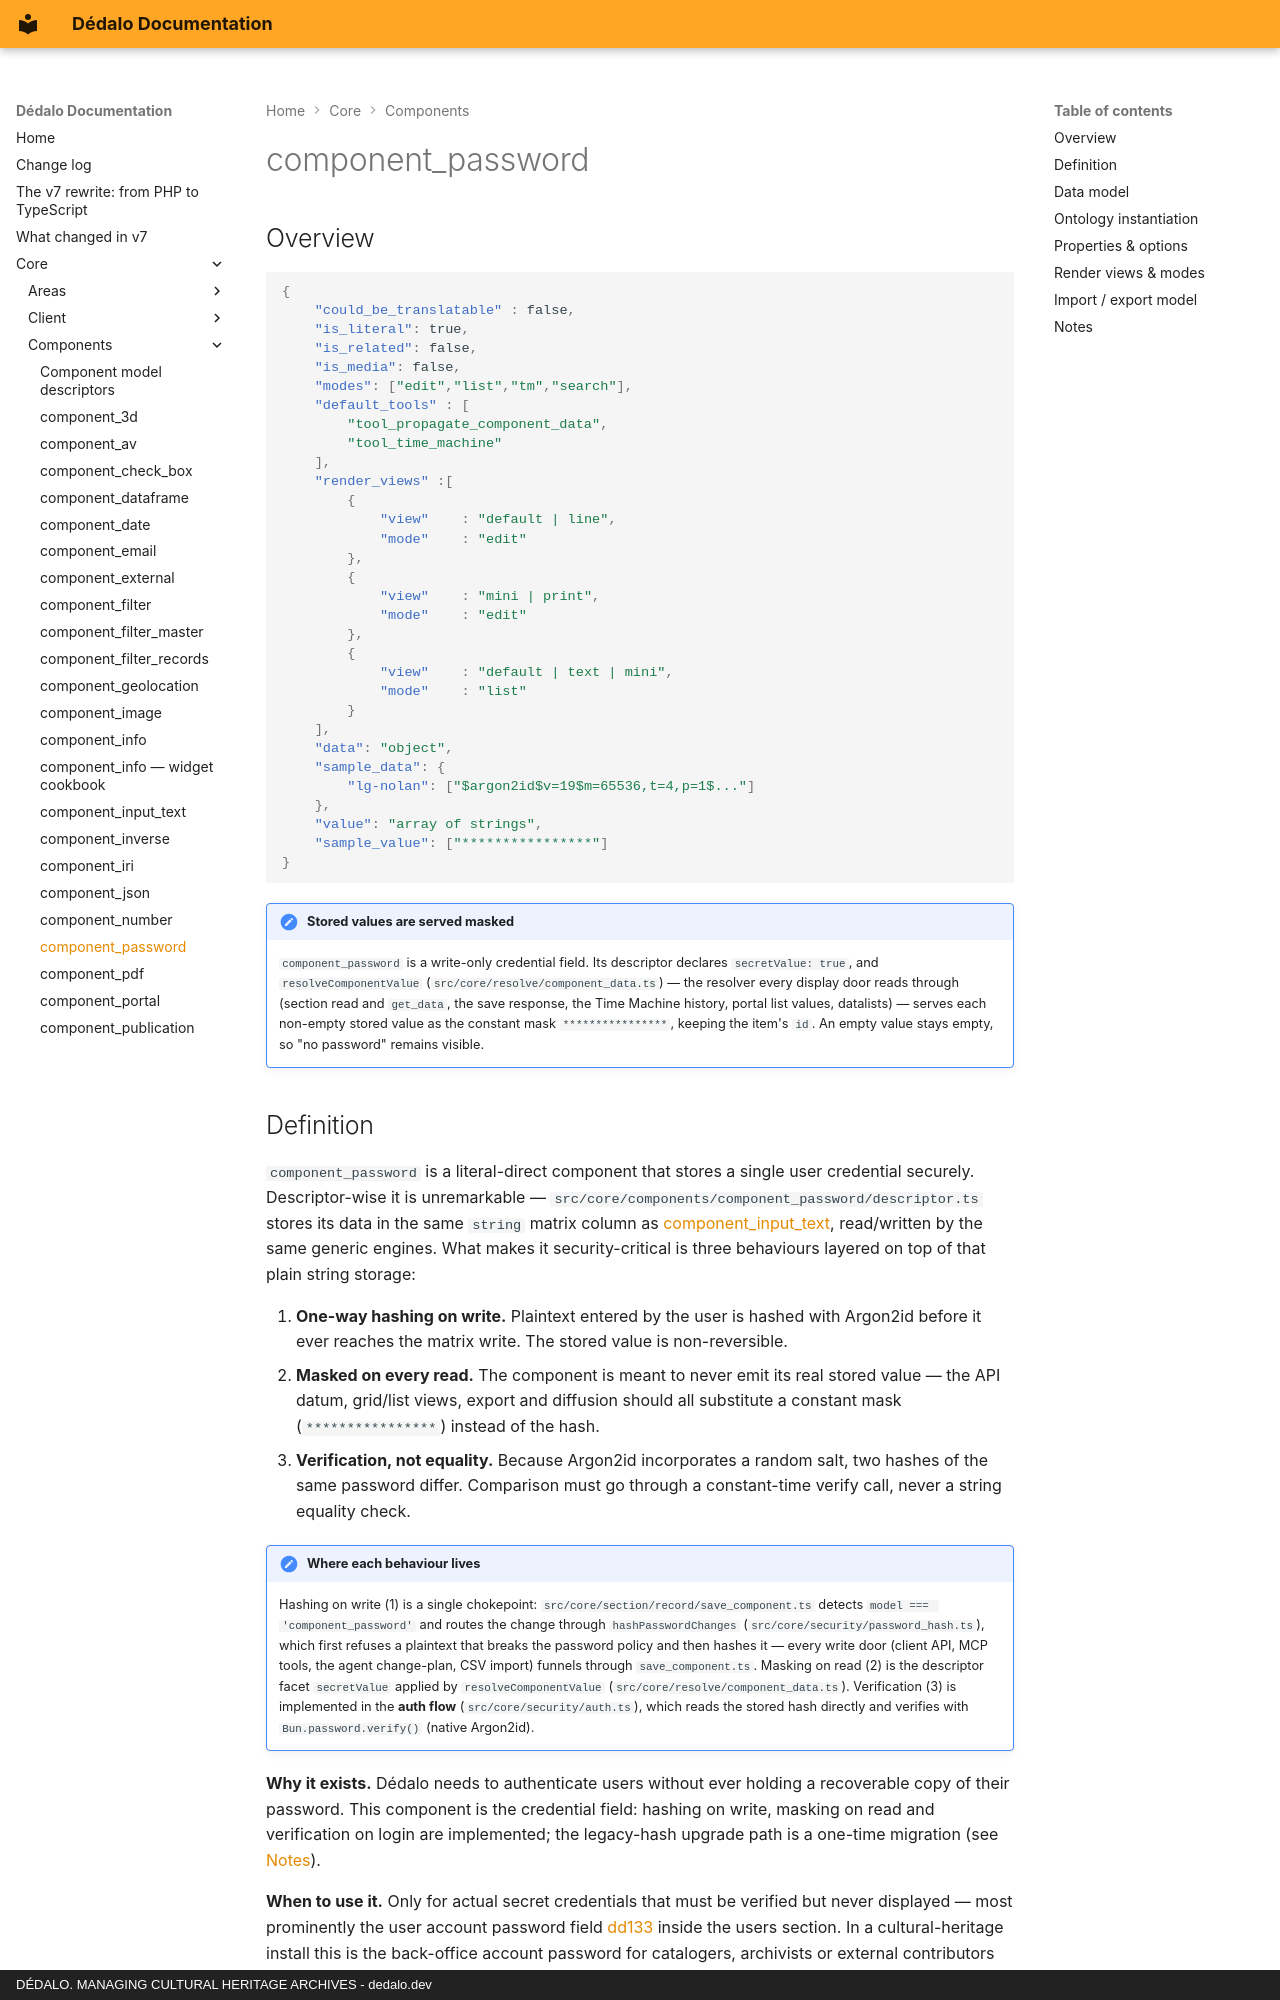

repository: dedalia-org/dedalo · page: core/components/component_password/index.html · generator: mkdocs · copyright: DÉDALO. MANAGING CULTURAL HERITAGE ARCHIVES - dedalo.dev

# component_password

## Overview

```json
{
    "could_be_translatable" : false,
    "is_literal": true,
    "is_related": false,
    "is_media": false,
    "modes": ["edit","list","tm","search"],
    "default_tools" : [
        "tool_propagate_component_data",
        "tool_time_machine"
    ],
    "render_views" :[
        {
            "view"    : "default | line",
            "mode"    : "edit"
        },
        {
            "view"    : "mini | print",
            "mode"    : "edit"
        },
        {
            "view"    : "default | text | mini",
            "mode"    : "list"
        }
    ],
    "data": "object",
    "sample_data": {
        "lg-nolan": ["$argon2id$v=19$m=65536,t=4,p=1$..."]
    },
    "value": "array of strings",
    "sample_value": ["****************"]
}
```

!!! note "Stored values are served masked"
    `component_password` is a write-only credential field. Its descriptor
    declares `secretValue: true`, and `resolveComponentValue`
    (`src/core/resolve/component_data.ts`) — the resolver every display door
    reads through (section read and `get_data`, the save response, the Time
    Machine history, portal list values, datalists) — serves each non-empty
    stored value as the constant mask `****************`, keeping the item's
    `id`. An empty value stays empty, so "no password" remains visible.

## Definition

`component_password` is a literal-direct component that stores a single user
credential securely. Descriptor-wise it is unremarkable —
`src/core/components/component_password/descriptor.ts` stores its data in the
same `string` matrix column as [component_input_text](component_input_text.md),
read/written by the same generic engines. What makes it security-critical is
three behaviours layered on top of that plain string storage:

1. **One-way hashing on write.** Plaintext entered by the user is hashed with
   Argon2id before it ever reaches the matrix write. The stored value is
   non-reversible.
2. **Masked on every read.** The component is meant to never emit its real
   stored value — the API datum, grid/list views, export and diffusion should
   all substitute a constant mask (`****************`) instead of the hash.
3. **Verification, not equality.** Because Argon2id incorporates a random salt, two
   hashes of the same password differ. Comparison must go through a
   constant-time verify call, never a string equality check.

!!! note "Where each behaviour lives"
    Hashing on write (1) is a single chokepoint: `src/core/section/record/save_component.ts`
    detects `model === 'component_password'` and routes the change through
    `hashPasswordChanges` (`src/core/security/password_hash.ts`), which first
    refuses a plaintext that breaks the password policy and then hashes it —
    every write door (client API, MCP tools, the agent change-plan, CSV import)
    funnels through `save_component.ts`. Masking on read (2) is the descriptor
    facet `secretValue` applied by `resolveComponentValue`
    (`src/core/resolve/component_data.ts`). Verification (3) is implemented in
    the **auth flow** (`src/core/security/auth.ts`), which reads the stored
    hash directly and verifies with `Bun.password.verify()` (native Argon2id).

**Why it exists.** Dédalo needs to authenticate users without ever holding a
recoverable copy of their password. This component is the credential field:
hashing on write, masking on read and verification on login are implemented;
the legacy-hash upgrade path is a one-time migration (see [Notes](#notes)).

**When to use it.** Only for actual secret credentials that must be verified but
never displayed — most prominently the user account password field
[dd133](https://dedalo.dev/ontology/dd133) inside the
users section. In a cultural-heritage install this is the back-office account
password for catalogers, archivists or external contributors logging into the
repository.

**When not to use it.** Never for data you need to read back. It is not a generic
"hidden" or "obfuscated" text field — once saved, the plaintext is gone forever.
For ordinary text use [component_input_text](component_input_text.md); for an API
token or external identifier you need to retrieve, use a normal literal component,
not this one.
